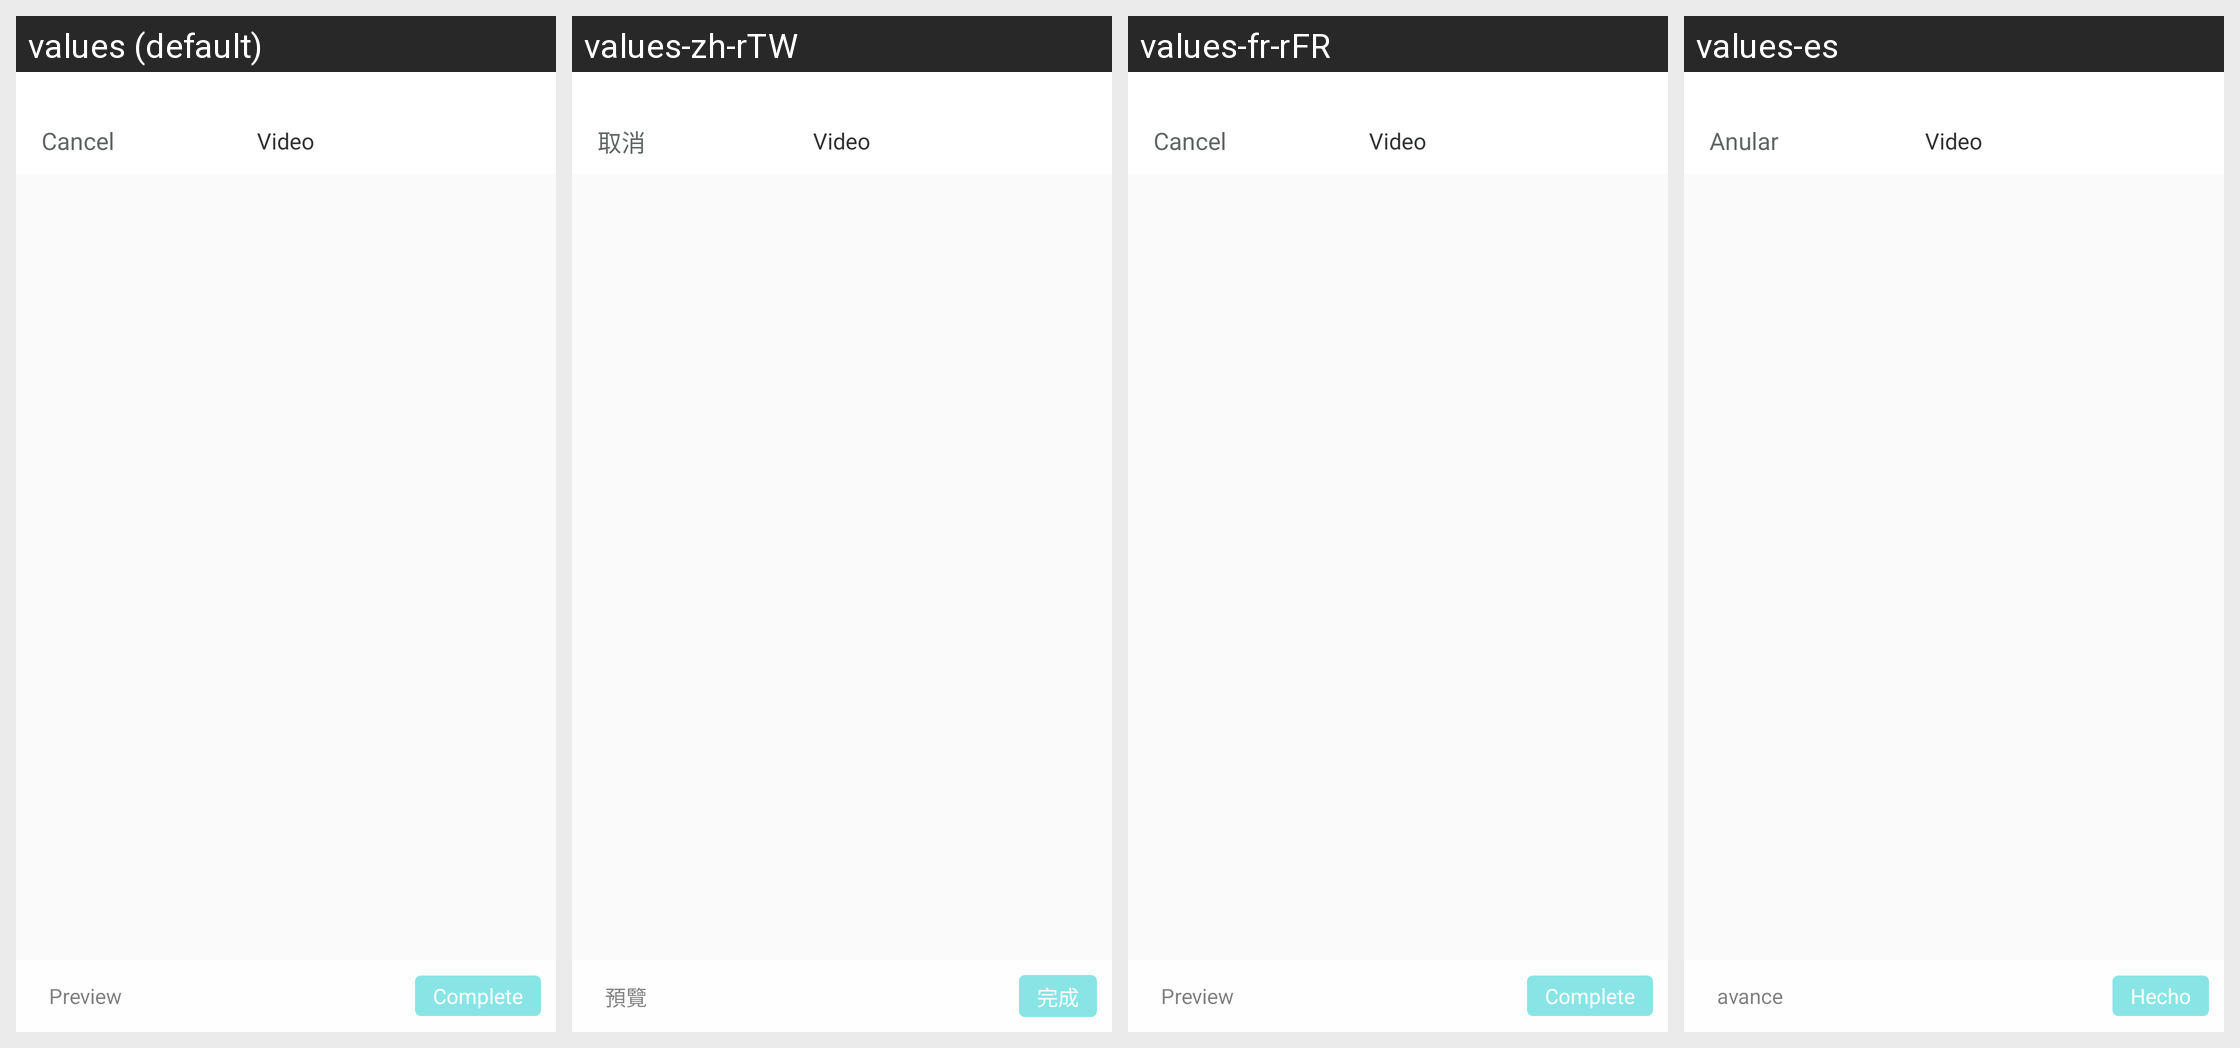

This grid shows one Android layout under several languages. Give, for every string resource on the screen, its name, the default text and each shown locale's text.
Android screen res/layout/activity_gallery.xml rendered under 4 locales, left to right: values (default), values-zh-rTW, values-fr-rFR, values-es. Device: Nexus 5 (rendered at 1080×1920; each locale shown at half size, 540×960, under a caption strip naming it); theme Theme.AppCompat.Light.NoActionBar.
Other locales in the repository, not shown: values-ja-rJP, values-th-rTH, values-zh-rCN.
Strings drawn on this screen, with the default value and each locale's value (text and hints the layout hard-codes, and strings that could not be matched under every locale, appear in the picture but are not listed):

cancel
  values: Cancel
  values-zh-rTW: 取消
  values-fr-rFR: Cancel
  values-es: Anular

video
  values: Video
  values-zh-rTW: Video  [not translated; the default value is used]
  values-fr-rFR: Video  [not translated; the default value is used]
  values-es: Video  [not translated; the default value is used]

preview
  values: Preview
  values-zh-rTW: 預覽
  values-fr-rFR: Preview
  values-es: avance

complete
  values: Complete
  values-zh-rTW: 完成
  values-fr-rFR: Complete
  values-es: Hecho
